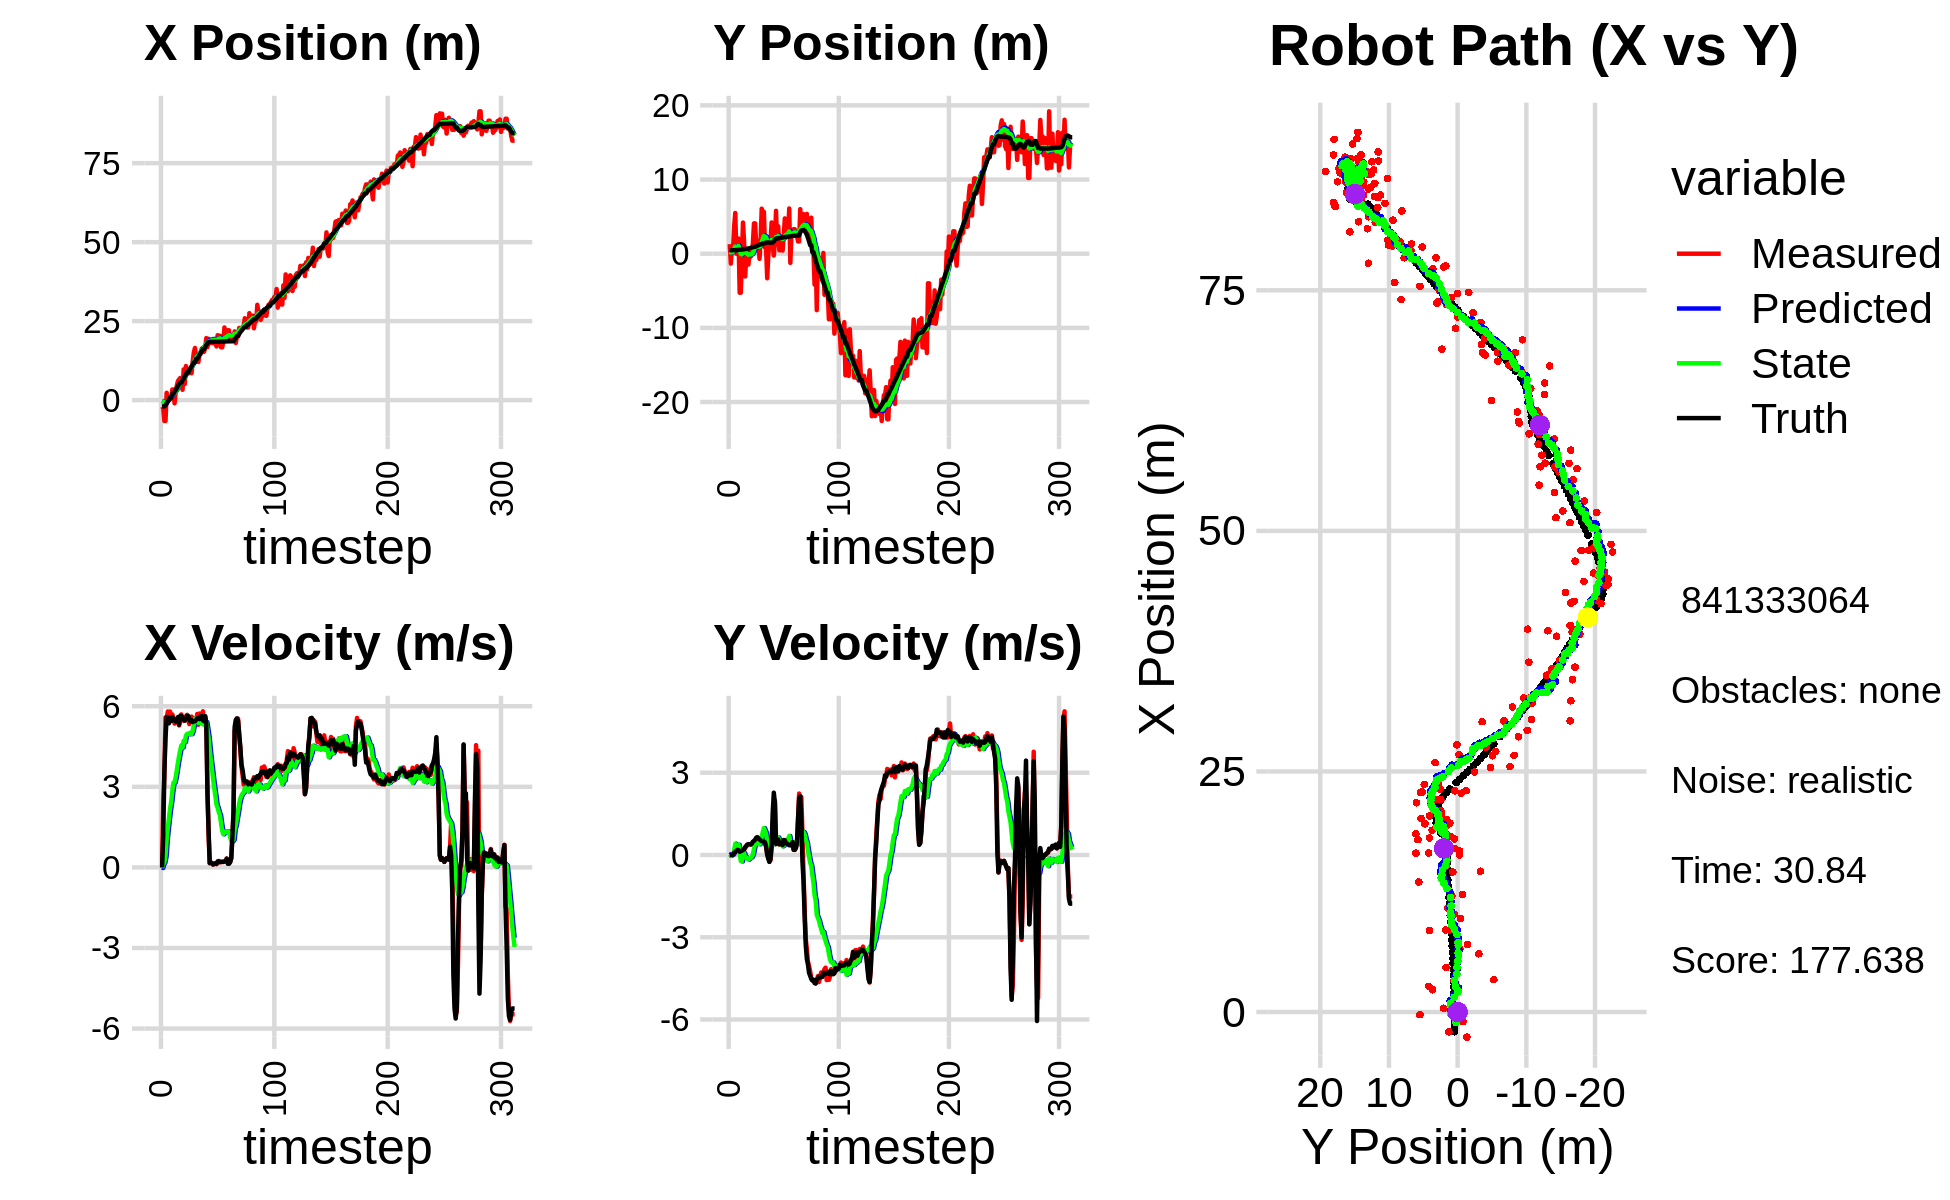

Data behind this chart, as committed beside it:
-3.139490604633255355e+00, 3.388610095779442943e+00, 0.000000000000000000e+00, -0.000000000000000000e+00, 0.000000000000000000e+00, 0.000000000000000000e+00, 0.000000000000000000e+00, 0.000000000000000000e+00, -2.251655797884707377e-01, 2.054634426953939608e-01, 0.000000000000000000e+00, 0.000000000000000000e+00, -2.047914028190941149e+00, 4.663102339739996771e-01, 0.000000000000000000e+00, 0.000000000000000000e+00, 0.000000000000000000e+00, 4.409176181070506573e-04
-2.051440035775557558e+00, 1.291563719617024431e+00, 0.000000000000000000e+00, -0.000000000000000000e+00, -2.251655797884707377e-01, 2.054634426953939608e-01, 0.000000000000000000e+00, 0.000000000000000000e+00, -3.568402022125761741e-01, 2.749850977033065358e-01, -2.293714339730965057e-02, 2.593713062437815256e-02, -2.047914028190941149e+00, 4.663102339739996771e-01, 0.000000000000000000e+00, 0.000000000000000000e+00, 0.000000000000000000e+00, 5.213448894210159779e-04
-2.613150477332672583e+00, -1.331336893159271728e+00, 2.414999894556646876e+00, -5.701241164529796158e-04, -3.591339165523071419e-01, 2.775788107657443660e-01, -2.293714339730965057e-02, 2.593713062437815256e-02, -4.727679581969850275e-01, 1.644713136185482483e-01, 1.143462239076595832e-01, -3.311368371176393044e-02, -1.986749172220832804e+00, 4.663285832516866347e-01, 1.199999999999999956e+00, 0.000000000000000000e+00, 1.200000047683715820e+00, 2.360762446187436581e-04
-6.617627144173908071e+00, 6.931090466489973068e-01, 3.433988420951805676e+00, 8.923540008763820169e-03, -4.613333358062190470e-01, 1.611599452473718441e-01, 1.143462239076595832e-01, -3.311368371176393044e-02, -8.448861690548371550e-01, 2.029551228623033554e-01, 1.904244970990893737e-01, -7.058038772939468491e-03, -1.986749172220832804e+00, 4.663285832516866347e-01, 3.600000000000000089e+00, 8.000000000000000167e-03, 3.599999904632568359e+00, -2.598587656393647194e-03
-6.617627144173908071e+00, 6.931090466489973068e-01, 5.586944843717568610e+00, 2.480160772456757243e-02, -8.258437193449281732e-01, 2.022493189850094186e-01, 1.904244970990893737e-01, -7.058038772939468491e-03, -1.102336949480198447e+00, 2.427913780069140270e-01, 4.277607241967769092e-01, 1.772248135990631829e-02, -1.655000209862604876e+00, 4.669658958509778079e-01, 4.799999999999999822e+00, 1.099999999999999936e-02, 5.603000164031982422e+00, -4.439178388565778732e-03
2.322577714902300361e+00, 3.668541551832116721e+00, 5.524408971524209733e+00, 8.081812391383846883e-02, -1.059560877060520712e+00, 2.445636261429046665e-01, 4.277607241967769092e-01, 1.772248135990631829e-02, -5.431325997042528719e-01, 5.318779665268300594e-01, 1.022677877377696110e+00, 1.831223877939264222e-01, -1.058797359097906510e+00, 4.698194285155913863e-01, 5.596000000000000085e+00, 9.199999999999999845e-02, 5.596000194549560547e+00, -1.462823618203401566e-02
-2.744161488921251224e-01, 5.494262428107880680e+00, 5.804378747117048043e+00, 8.491388006307026837e-02, -4.408648119664832499e-01, 5.501902053062226461e-01, 1.022677877377696110e+00, 1.831223877939264222e-01, -2.023283913812068679e-01, 9.689533220742465591e-01, 1.451415510295127165e+00, 4.129751825061231396e-01, -4.136366844769766571e-01, 4.791166490745967788e-01, 5.594999999999999751e+00, 1.120000000000000023e-01, 5.596000194549560547e+00, -1.462823618203401566e-02
8.559611474747619297e-02, -6.890491512044576335e-03, 5.565428611853794116e+00, 1.691939188608333200e-01, -5.718684035169413482e-02, 1.010250840324858901e+00, 1.451415510295127165e+00, 4.129751825061231396e-01, 1.572136775837577882e-01, 9.086700131460652141e-01, 1.819854329853495489e+00, 3.465801964996282902e-01, 1.131043433809477278e-01, 4.903677843157412952e-01, 5.363000000000000433e+00, 1.549999999999999989e-01, 5.364999771118164062e+00, -3.039151802659034729e-02
5.325259563909084948e-01, 8.644978467190006510e-01, 5.803319099366218481e+00, 1.764259986607994157e-01, 3.391991105691073427e-01, 9.433280327960280598e-01, 1.819854329853495489e+00, 3.465801964996282902e-01, 5.575380977512928160e-01, 9.277263002290652150e-01, 2.177576589632131743e+00, 3.315298112627675375e-01, 7.415566448308252845e-01, 5.091165068851983833e-01, 5.581000000000000405e+00, 1.880000000000000004e-01, 5.584000110626220703e+00, -3.039151802659034729e-02
3.952484727067377412e-01, 2.043454184312651023e+00, 5.489484262432111628e+00, 1.964990274181954710e-01, 7.752957567145060125e-01, 9.608792813553419521e-01, 2.177576589632131743e+00, 3.315298112627675375e-01, 9.082904633835033881e-01, 1.051901724825196505e+00, 2.445194195057052600e+00, 3.756916484534652545e-01, 7.415566448308252845e-01, 5.091165068851983833e-01, 5.448000000000000398e+00, 1.759999999999999898e-01, 5.451000213623046875e+00, -3.578025847673416138e-02
3.361733913877568813e+00, -5.259784133448852650e+00, 5.696602605771192707e+00, 1.261833200283463408e-01, 1.152809882889208604e+00, 1.089470889670542952e+00, 2.445194195057052600e+00, 3.756916484534652545e-01, 1.531772370147693074e+00, 4.988689129605688999e-01, 2.840024862366450797e+00, 5.337042325284918620e-02, 2.013449192381320696e+00, 5.464292454515818909e-01, 5.604000000000000092e+00, 1.170000000000000068e-01, 5.605000019073486328e+00, -2.214700542390346527e-02
3.361733913877568813e+00, -5.259784133448852650e+00, 5.563502674318274721e+00, 1.290876822826891868e-01, 1.815774856384338110e+00, 5.042059552858537685e-01, 2.840024862366450797e+00, 5.337042325284918620e-02, 2.105533727802339605e+00, -2.022960502019988116e-02, 3.153813547660502703e+00, -2.196480278875045933e-01, 2.013449192381320696e+00, 5.464292454515818909e-01, 5.498999999999999666e+00, 1.409999999999999865e-01, 5.500999927520751953e+00, -2.319842949509620667e-02
-9.996297361484797195e-01, -7.594286132446088633e-01, 5.353844870539396616e+00, 1.519227768192722705e-01, 2.420915082568389831e+00, -4.219440780895034049e-02, 3.153813547660502703e+00, -2.196480278875045933e-01, 2.204442359655884864e+00, -9.024117098150724603e-02, 3.161717901248965124e+00, -2.330553791106361183e-01, 2.624617100094877031e+00, 5.606297320431572473e-01, 5.498999999999999666e+00, 1.559999999999999998e-01, 5.500999927520751953e+00, -2.836877480149269104e-02
2.669421822186933468e+00, 4.200961417513415341e+00, 5.484763383604684961e+00, 1.884508018733819512e-01, 2.520614149780781243e+00, -1.135467088925708606e-01, 3.161717901248965124e+00, -2.330553791106361183e-01, 2.655567849791796053e+00, 3.046996472717253823e-01, 3.366270935857849977e+00, -4.928957534187428102e-03, 3.149633884815508988e+00, 5.755236815765760738e-01, 5.431000000000000050e+00, 1.829999999999999960e-01, 5.434000015258789062e+00, -3.434545546770095825e-02
4.630651593078741080e+00, 1.672104820364230138e+00, 5.439789845978814320e+00, 1.869055575964797267e-01, 2.992194943377580962e+00, 3.042067515183066173e-01, 3.366270935857849977e+00, -4.928957534187428102e-03, 3.258798002485919110e+00, 4.397431924492446464e-01, 3.627273535992224573e+00, 6.996730071701856568e-02, 3.776760578091469700e+00, 5.964455448175983721e-01, 5.520999999999999908e+00, 2.109999999999999931e-01, 5.526000022888183594e+00, -3.434545546770095825e-02
6.056963921005208640e+00, -3.072254882255512687e+00, 5.569279548514487033e+00, 2.524840268305743596e-01, 3.621525356085141478e+00, 4.467399225209465197e-01, 3.627273535992224573e+00, 6.996730071701856568e-02, 3.958896209868822957e+00, 1.295817315679930748e-01, 3.918574172030968583e+00, -8.566562839070002155e-02, 4.415777683177165791e+00, 6.246304649611739146e-01, 5.597999999999999865e+00, 2.929999999999999827e-01, 5.605999946594238281e+00, -4.530411213636398315e-02
6.559216499210106299e+00, -3.060178166685127987e-01, 5.284007508440335954e+00, 3.084088081176440399e-01, 4.350753627071919816e+00, 1.210151687289230671e-01, 3.918574172030968583e+00, -8.566562839070002155e-02, 4.636301885038984771e+00, 9.980035910765866491e-02, 4.149178286530392334e+00, -8.515290664055286118e-02, 5.036968707879016627e+00, 6.602680671697127579e-01, 5.317000000000000171e+00, 3.350000000000000200e-01, 5.328000068664550781e+00, -5.830031633377075195e-02
7.003437638014966105e+00, -1.455228612523007170e+00, 5.569888758710569654e+00, 3.675061163129442199e-01, 5.051219713692024271e+00, 9.128506844360337324e-02, 4.149178286530392334e+00, -8.515290664055286118e-02, 5.314770548467012468e+00, -3.111039550862487735e-02, 4.370761341666233868e+00, -1.338552359474897702e-01, 5.561142444904212390e+00, 6.943332695650754616e-01, 5.642000000000000348e+00, 3.820000000000000062e-01, 5.655000209808349609e+00, -6.588537245988845825e-02
7.003437638014966105e+00, -1.455228612523007170e+00, 5.696092706019876495e+00, 3.982817094288880755e-01, 5.751846682633635410e+00, -4.449591910337385298e-02, 4.370761341666233868e+00, -1.338552359474897702e-01, 5.942284284852489940e+00, -1.508114428220146963e-01, 4.547428403204346381e+00, -1.721792371269566524e-01, 5.561142444904212390e+00, 6.943332695650754616e-01, 5.641000000000000014e+00, 3.940000000000000169e-01, 5.655000209808349609e+00, -6.980829685926437378e-02
3.270447254579557761e+00, 5.182619085227602174e-01, 5.524231569176831336e+00, 3.902701028192221977e-01, 6.397027125172924933e+00, -1.680293665347103726e-01, 4.547428403204346381e+00, -1.721792371269566524e-01, 6.143106736629079023e+00, -7.870778435834731301e-02, 4.465127993207225643e+00, -1.121823161312660994e-01, 6.207426548269252109e+00, 7.388346935222701584e-01, 5.541000000000000369e+00, 3.910000000000000142e-01, 5.553999900817871094e+00, -7.052976638078689575e-02
9.728436469876559300e+00, -4.082074325178104979e-01, 5.456400314474707969e+00, 3.854780316658944495e-01, 6.589619535949801765e+00, -8.992601597147392711e-02, 4.465127993207225643e+00, -1.121823161312660994e-01, 6.946572709858478412e+00, -9.678808486528957256e-02, 4.712663913777112690e+00, -1.019427549393407822e-01, 6.843603610707506668e+00, 7.841042120321207731e-01, 5.516000000000000014e+00, 3.810000000000000053e-01, 5.528999805450439453e+00, -7.052976638078689575e-02
5.110970735372029061e+00, 7.351651045540705601e-03, 5.609211975605744804e+00, 3.935373462892295393e-01, 7.417839101236189947e+00, -1.069823603592236494e-01, 4.712663913777112690e+00, -1.019427549393407822e-01, 7.239480093140328698e+00, -7.393047575006156391e-02, 4.666614558312703664e+00, -7.205469569063265023e-02, 7.475325107492351684e+00, 8.282207385384148246e-01, 5.463000000000000078e+00, 4.159999999999999809e-01, 5.479000091552734375e+00, -7.004433870315551758e-02
1.078879952467931780e+01, 1.417077168329528680e+00, 5.613897178526949361e+00, 4.755128722366888661e-01, 7.706141548971599420e+00, -8.113594531912482477e-02, 4.666614558312703664e+00, -7.205469569063265023e-02, 8.055380431189730572e+00, 8.244410269464180763e-02, 4.907422665397596973e+00, 2.367821230670567878e-02, 8.107447147731523529e+00, 8.791835151283443617e-01, 5.541000000000000369e+00, 4.839999999999999858e-01, 5.561999797821044922e+00, -8.450111001729965210e-02
8.460958540167025532e+00, 4.096192224491786327e+00, 5.679833989557827145e+00, 4.908047338745268884e-01, 8.546122697729490625e+00, 8.481192392531237967e-02, 4.907422665397596973e+00, 2.367821230670567878e-02, 8.577729189718096947e+00, 4.775548478530441399e-01, 4.967484712298353422e+00, 2.301331139673892245e-01, 8.746895313207389222e+00, 9.348815518678639247e-01, 5.642999999999999794e+00, 5.160000000000000142e-01, 5.666999816894531250e+00, -8.619768917560577393e-02
8.460958540167025532e+00, 4.096192224491786327e+00, 5.476826538860610327e+00, 5.257123435005417456e-01, 9.074477660947932733e+00, 5.005681592497830401e-01, 4.967484712298353422e+00, 2.301331139673892245e-01, 9.041015237114532255e+00, 8.469810969874832507e-01, 4.977861539890561460e+00, 4.088303100960749559e-01, 8.746895313207389222e+00, 9.348815518678639247e-01, 5.639000000000000234e+00, 5.550000000000000488e-01, 5.666999816894531250e+00, -9.569530934095382690e-02
8.539816260541742921e+00, 1.175386248813032219e+00, 5.334180437564886468e+00, 5.926290282023142231e-01, 9.538801391103588045e+00, 8.878641279970906908e-01, 4.977861539890561460e+00, 4.088303100960749559e-01, 9.459877081903709239e+00, 9.227432478471672139e-01, 4.955246078297742329e+00, 4.309583416322145810e-01, 9.394512653192000684e+00, 9.964323482366653773e-01, 5.514999999999999680e+00, 6.270000000000000018e-01, 5.550000190734863281e+00, -1.106465384364128113e-01
1.016053180370820463e+01, 4.762799581482833333e-01, 5.542408777681972154e+00, 6.551826313841599969e-01, 9.955401689733482939e+00, 9.658390820103887053e-01, 4.955246078297742329e+00, 4.309583416322145810e-01, 1.000570667551402515e+01, 9.305354549750745052e-01, 5.015036856247222730e+00, 4.196360213846290765e-01, 1.002694559141568931e+01, 1.065962954315858857e+00, 5.434999999999999609e+00, 6.430000000000000160e-01, 5.473000049591064453e+00, -1.176665425300598145e-01
8.527532339339948919e+00, 1.742449685345972332e+00, 5.613487305278928474e+00, 6.143023855522010690e-01, 1.050721036113874796e+01, 9.724990571135374573e-01, 5.015036856247222730e+00, 4.196360213846290765e-01, 1.034523518652094864e+01, 1.052512815755381137e+00, 4.961229981666516409e+00, 4.641992781115086286e-01, 1.065325021778375891e+01, 1.139447435058902780e+00, 5.491999999999999993e+00, 6.129999999999999893e-01, 5.526000022888183594e+00, -1.089995577931404114e-01
1.223087871066932486e+01, -6.880201255234070778e-01, 5.552849443139579400e+00, 6.076665847850100111e-01, 1.084135818468759993e+01, 1.098932743566531922e+00, 4.961229981666516409e+00, 4.641992781115086286e-01, 1.100728258988920949e+01, 9.398631512997575044e-01, 5.083479019620884998e+00, 3.899223941664771154e-01, 1.127941560787296638e+01, 1.207388266448227387e+00, 5.411999999999999922e+00, 5.679999999999999494e-01, 5.441999912261962891e+00, -1.056831628084182739e-01
1.512956476250501936e+01, 1.679636670892443506e+00, 5.557817685590905832e+00, 5.895643217948929315e-01, 1.151563049185129728e+01, 9.788553907164052603e-01, 5.083479019620884998e+00, 3.899223941664771154e-01, 1.189222150263348254e+01, 1.052655217113603658e+00, 5.312542229619661605e+00, 4.315210102209302012e-01, 1.191177988062608506e+01, 1.273728176414397284e+00, 5.434999999999999609e+00, 5.380000000000000338e-01, 5.461999893188476562e+00, -1.056831628084182739e-01
1.651359176637611981e+01, 6.071349008764432398e+00, 5.486154351113547989e+00, 5.331560380683959544e-01, 1.242347572559544844e+01, 1.095807318135696651e+00, 5.312542229619661605e+00, 4.315210102209302012e-01, 1.283093577499139570e+01, 1.561017205187505308e+00, 5.541452781344303524e+00, 6.625772403084102535e-01, 1.191177988062608506e+01, 1.273728176414397284e+00, 5.439000000000000057e+00, 5.050000000000000044e-01, 5.461999893188476562e+00, -9.687788784503936768e-02
1.351814341575961187e+01, 5.652085229328533522e+00, 5.316383402549422321e+00, 4.686527253637167156e-01, 1.338508105312582686e+01, 1.627274929218346378e+00, 5.541452781344303524e+00, 6.625772403084102535e-01, 1.338642605323257406e+01, 1.991256627553787517e+00, 5.529633402956950050e+00, 8.359642344396402969e-01, 1.306437921520568146e+01, 1.380760117472330517e+00, 5.493000000000000327e+00, 4.949999999999999956e-01, 5.515999794006347656e+00, -8.792526274919509888e-02
1.351814341575961187e+01, 5.652085229328533522e+00, 5.712867719678428102e+00, 5.256531995019986248e-01, 1.393938939352826978e+01, 2.074853050997751414e+00, 5.529633402956950050e+00, 8.359642344396402969e-01, 1.390780683138897089e+01, 2.392197366873609177e+00, 5.522852293779105359e+00, 9.833112494169506945e-01, 1.306437921520568146e+01, 1.380760117472330517e+00, 5.544999999999999929e+00, 4.909999999999999920e-01, 5.565999984741210938e+00, -9.175378829240798950e-02
1.205666077176128859e+01, 8.331774918096246374e-01, 5.311464746933809877e+00, 4.441187102407488374e-01, 1.446009206076688081e+01, 2.490528491815304335e+00, 5.522852293779105359e+00, 9.833112494169506945e-01, 1.421501383582978484e+01, 2.313091663398836317e+00, 5.379209154297377005e+00, 8.818125156458613834e-01, 1.370060396232695865e+01, 1.438543363281342913e+00, 5.546999999999999709e+00, 4.630000000000000226e-01, 5.565999984741210938e+00, -8.342105895280838013e-02
1.455438727173385693e+01, 7.061695293681969909e-01, 5.729345433837819357e+00, 3.150300567525116668e-01, 1.475293475125952192e+01, 2.401272914963422433e+00, 5.379209154297377005e+00, 8.818125156458613834e-01, 1.475166531412224735e+01, 2.219127046711523388e+00, 5.398039713168855336e+00, 7.772774393026015138e-01, 1.433672761933918061e+01, 1.490731879384914027e+00, 5.522000000000000242e+00, 3.039999999999999925e-01, 5.530000209808349609e+00, -5.493003502488136292e-02
1.462471254214144523e+01, -3.309861138684667470e+00, 5.467699593823881266e+00, 5.731005583816242699e-02, 1.529146928543913297e+01, 2.296854790641783772e+00, 5.398039713168855336e+00, 7.772774393026015138e-01, 1.523010329287213160e+01, 1.745822017526205361e+00, 5.368904685574745095e+00, 4.877542336043279025e-01, 1.486589670175097133e+01, 1.519433065126181814e+00, 5.634999999999999787e+00, 6.000000000000000125e-03, 5.635000228881835938e+00, -1.048118248581886292e-02
1.632511013739617667e+01, -2.681004564620910191e-01, 5.430701923656266139e+00, 5.692226230510457480e-02, 1.576699376142960674e+01, 1.794597440886638084e+00, 5.368904685574745095e+00, 4.877542336043279025e-01, 1.582456106643619798e+01, 1.584496760636994406e+00, 5.403322184066115419e+00, 3.731778043059723604e-01, 1.550822877915201481e+01, 1.522946758993479976e+00, 5.633000000000000007e+00, -1.449999999999999900e-01, 5.635000228881835938e+00, -1.048118248581886292e-02
1.530320864925006141e+01, 1.605054705357858769e+00, 5.811747859158020724e+00, -2.471331641602243501e-01, 1.636489328484281103e+01, 1.621814541067591708e+00, 5.403322184066115419e+00, 3.731778043059723604e-01, 1.628253721081084038e+01, 1.592665532193695554e+00, 5.381774027360464174e+00, 3.422446337382028525e-01, 1.614362192164049148e+01, 1.496812864949060184e+00, 5.479000000000000092e+00, -2.500000000000000000e-01, 5.485000133514404297e+00, 4.249743372201919556e-02
1.530320864925006141e+01, 1.605054705357858769e+00, 5.407657253198435043e+00, -1.901620263192307925e-01, 1.682071461354688680e+01, 1.626889995567515790e+00, 5.381774027360464174e+00, 3.422446337382028525e-01, 1.667420033425677772e+01, 1.601185282505440677e+00, 5.304386394749843525e+00, 3.153593687250526023e-01, 1.614362192164049148e+01, 1.496812864949060184e+00, 5.442000000000000171e+00, -1.459999999999999909e-01, 5.443999767303466797e+00, 3.515084087848663330e-02
1.652992430320700379e+01, 4.215572044105950766e+00, 5.617901120236759915e+00, 2.394110136268435829e-01, 1.720463897373176110e+01, 1.632721219377945898e+00, 5.304386394749843525e+00, 3.153593687250526023e-01, 1.715508576821901343e+01, 1.868406318970778246e+00, 5.295197955381420130e+00, 4.288690135322441588e-01, 1.676918458963387337e+01, 1.478854818966456097e+00, 5.633000000000000007e+00, 3.750000000000000000e-01, 5.645999908447265625e+00, -4.258996993303298950e-02
1.963344836240673175e+01, 1.137435570045123523e+00, 5.405717954797525593e+00, 1.051314442523765047e+00, 1.768460556375715598e+01, 1.911293220324002728e+00, 5.295197955381420130e+00, 4.288690135322441588e-01, 1.788018630199813686e+01, 1.867351112036470973e+00, 5.406587264690939421e+00, 4.240244314530087211e-01, 1.741481637930572646e+01, 1.516433044924050622e+00, 5.328000000000000291e+00, 1.540000000000000036e+00, 5.546000003814697266e+00, -1.920841336250305176e-01
1.675861990424408532e+01, -2.492892298862280087e-01, 3.000597982705463185e+00, 1.748754153860238691e+00, 1.842084502846723026e+01, 1.909753555181771922e+00, 5.406587264690939421e+00, 4.240244314530087211e-01, 1.813469366639232661e+01, 1.768835751675505330e+00, 5.118534244990635251e+00, 3.904785312461078184e-01, 1.792983102782561033e+01, 1.641618057094260674e+00, 2.721999999999999975e+00, 2.273000000000000131e+00, 3.546000003814697266e+00, -5.276778340339660645e-01
1.940904259653834885e+01, 1.530439629599848361e+00, 1.244948582105867452e+00, 1.984880783328354159e+00, 1.864654709089138862e+01, 1.807883604800116117e+00, 5.118534244990635251e+00, 3.904785312461078184e-01, 1.852087643999927025e+01, 1.853108298509219987e+00, 4.835031960955729957e+00, 4.554215300943652567e-01, 1.832619524013117740e+01, 1.884766146065719461e+00, 1.381999999999999895e+00, 1.895999999999999908e+00, 2.345999956130981445e+00, -1.010605216026306152e+00
1.790914303085508763e+01, 5.786298438095599295e+00, 1.518516019460318389e-01, 3.948038723753781176e-01, 1.900437963609484271e+01, 1.898650451518656412e+00, 4.835031960955729957e+00, 4.554215300943652567e-01, 1.865591795199064862e+01, 2.255774324625914318e+00, 4.386538323907507753e+00, 6.288686632874102012e-01, 1.842653131474015993e+01, 2.034737750743069284e+00, 1.640000000000000069e-01, 4.099999999999999756e-01, 4.410000145435333252e-01, -1.203613758087158203e+00
1.829176062327740127e+01, 1.274398847689957259e+00, 1.838014714966559882e-01, 4.778713676063970905e-01, 1.909457178438140090e+01, 2.318661190954655282e+00, 4.386538323907507753e+00, 6.288686632874102012e-01, 1.879940236669664344e+01, 2.215296065196205699e+00, 3.993494309320785085e+00, 5.741453221422656572e-01, 1.843771028511105214e+01, 2.064898415774325535e+00, 1.759999999999999898e-01, 5.050000000000000044e-01, 5.350000262260437012e-01, -1.203613758087158203e+00
1.888808685510473140e+01, 3.705641432307205108e+00, 1.659969502780215822e-01, 5.765804723615135519e-01, 1.919875179762872364e+01, 2.272710597410432243e+00, 3.993494309320785085e+00, 5.741453221422656572e-01, 1.897090259197349837e+01, 2.405441922286868817e+00, 3.657584207187641212e+00, 6.392791611224840631e-01, 1.843771028511105214e+01, 2.064898415774325535e+00, 1.559999999999999998e-01, 5.669999999999999485e-01, 5.879999995231628418e-01, -1.290477991104125977e+00
1.799575379509233386e+01, 4.676059918985273622e-01, 1.049232478701381394e-01, 3.849572746481256802e-01, 1.933666101269226090e+01, 2.469369838399117167e+00, 3.657584207187641212e+00, 6.392791611224840631e-01, 1.902262292848950054e+01, 2.272791356328211165e+00, 3.290618692750971519e+00, 5.360884420949381113e-01, 1.845358324060893551e+01, 2.120721622279809981e+00, 1.079999999999999988e-01, 3.880000000000000115e-01, 4.029999971389770508e-01, -1.304701685905456543e+00
1.799575379509233386e+01, 4.676059918985273622e-01, 1.360075918215880586e-01, 4.634554400051026923e-01, 1.935168479776459804e+01, 2.326400200537705132e+00, 3.290618692750971519e+00, 5.360884420949381113e-01, 1.905673089170207035e+01, 2.151133322991848118e+00, 2.956105712231846816e+00, 4.482194905131979268e-01, 1.845358324060893551e+01, 2.120721622279809981e+00, 1.429999999999999882e-01, 4.580000000000000182e-01, 4.799999892711639404e-01, -1.285346388816833496e+00
1.824299497917823487e+01, 1.041953607707764462e+00, 1.525952031742733028e-01, 4.645812057539863704e-01, 1.935234146292525637e+01, 2.195955272043168094e+00, 2.956105712231846816e+00, 4.482194905131979268e-01, 1.909953659829564998e+01, 2.089876471610185416e+00, 2.663838417164563044e+00, 3.966558406501939360e-01, 1.846558427788771795e+01, 2.161317273078808388e+00, 1.499999999999999944e-01, 4.560000000000000164e-01, 4.799999892711639404e-01, -1.253440380096435547e+00
1.699316644663207754e+01, 4.233873331573445586e-01, 1.268084059396303587e-01, 3.507828746666882824e-01, 1.936592044001210766e+01, 2.129542055675204715e+00, 2.663838417164563044e+00, 3.966558406501939360e-01, 1.900377807508948180e+01, 1.969592905053108911e+00, 2.327595278071625362e+00, 3.170138864426196301e-01, 1.847353982911571535e+01, 2.185414120378575298e+00, 1.250000000000000000e-01, 3.599999999999999867e-01, 3.810000121593475342e-01, -1.223912477493286133e+00
2.055062556244176619e+01, 2.374635263526825302e+00, 2.134859572186453003e-01, 5.371291804991515928e-01, 1.923653760289664305e+01, 2.001294293697370996e+00, 2.327595278071625362e+00, 3.170138864426196301e-01, 1.925543555268503937e+01, 2.045635038211504497e+00, 2.219936753660439521e+00, 3.446561406493094393e-01, 1.848331308356779346e+01, 2.211906596576925121e+00, 2.210000000000000020e-01, 5.450000000000000400e-01, 5.879999995231628418e-01, -1.192483782768249512e+00
1.955356776734828372e+01, 4.765102549117147923e+00, 2.398904815944165048e-01, 5.390292440059890611e-01, 1.947742922805108279e+01, 2.080100652276435369e+00, 2.219936753660439521e+00, 3.446561406493094393e-01, 1.938263446646854504e+01, 2.337247100620122087e+00, 2.058579081896688034e+00, 4.759309641144091607e-01, 1.849614954009636136e+01, 2.243542834689890242e+00, 2.320000000000000118e-01, 5.400000000000000355e-01, 5.879999995231628418e-01, -1.152073383331298828e+00
2.038576185740657820e+01, 4.082204862560701919e+00, 1.858134778483055971e-01, 4.175192688971906541e-01, 1.958849237465821247e+01, 2.384840197031563136e+00, 2.058579081896688034e+00, 4.759309641144091607e-01, 1.956949529117926900e+01, 2.539338551446939984e+00, 1.943982480162700144e+00, 5.501032470616634695e-01, 1.850950670248490582e+01, 2.273528858076813819e+00, 2.000000000000000111e-01, 4.249999999999999889e-01, 4.699999988079071045e-01, -1.152073383331298828e+00
1.671820366367846589e+01, 2.762598260184871979e+00, 1.972536104786017930e-01, 4.077989962732019302e-01, 1.976389353919553926e+01, 2.594348876153106165e+00, 1.943982480162700144e+00, 5.501032470616634695e-01, 1.937698364864544232e+01, 2.603593567032217670e+00, 1.638459527505391478e+00, 5.508174763582208699e-01, 1.850950670248490582e+01, 2.273528858076813819e+00, 2.039999999999999869e-01, 4.169999999999999818e-01, 4.639999866485595703e-01, -1.120271086692810059e+00
1.671820366367846589e+01, 2.762598260184871979e+00, 2.153721318374297866e-01, 4.121163041590807929e-01, 1.954082960139598057e+01, 2.658675314668039746e+00, 1.638459527505391478e+00, 5.508174763582208699e-01, 1.919235965412781653e+01, 2.662126641563067775e+00, 1.371656308251271161e+00, 5.487882895987125087e-01, 1.852157831214859485e+01, 2.298307700666882614e+00, 2.069999999999999896e-01, 3.910000000000000142e-01, 4.429999887943267822e-01, -1.089232325553894043e+00
1.853174824262145748e+01, 6.098571702103083858e+00, 2.007869726598131566e-01, 3.574697031603642494e-01, 1.932952528495294331e+01, 2.717005470522939170e+00, 1.371656308251271161e+00, 5.487882895987125087e-01, 1.919135596187646797e+01, 3.021471308729045901e+00, 1.232059607838606130e+00, 6.929135020333931916e-01, 1.853317117673909209e+01, 2.320341988220665730e+00, 2.049999999999999878e-01, 3.609999999999999876e-01, 4.160000085830688477e-01, -1.059022784233093262e+00
2.299921894118112675e+01, -1.234302715214192103e+00, 2.224473180317542709e-01, 3.703258030196941997e-01, 1.931456192266032801e+01, 3.090762658932385332e+00, 1.232059607838606130e+00, 6.929135020333931916e-01, 1.962143986921554273e+01, 2.676124217037269659e+00, 1.340902307132417759e+00, 4.809909876616721980e-01, 1.854198884953573412e+01, 2.336042209932946090e+00, 2.230000000000000038e-01, 3.579999999999999849e-01, 4.210000038146972656e-01, -1.029876947402954102e+00
2.091493845001799201e+01, 2.457340172195936923e+00, 2.269927779871395712e-01, 3.498046242726666200e-01, 1.975553009992878373e+01, 2.724223315803437018e+00, 1.340902307132417759e+00, 4.809909876616721980e-01, 1.981098943314254512e+01, 2.693689774766632183e+00, 1.308659592701534313e+00, 4.625029947126515495e-01, 1.856441926957676358e+01, 2.373377962737952096e+00, 2.280000000000000082e-01, 3.549999999999999822e-01, 4.210000038146972656e-01, -9.951856136322021484e-01
2.208415675194412131e+01, 2.454985114870225527e+00, 3.290063111789240935e-01, 4.703518345868921147e-01, 1.994185539241269822e+01, 2.739940074237897427e+00, 1.308659592701534313e+00, 4.625029947126515495e-01, 2.010000836450976891e+01, 2.713915778206599239e+00, 1.339152430106640423e+00, 4.499556742221471062e-01, 1.857998323479277047e+01, 2.397118969923239806e+00, 3.260000000000000120e-01, 4.719999999999999751e-01, 5.730000138282775879e-01, -9.604128599166870117e-01
2.210119080543026016e+01, 3.309759005155753719e+00, 1.387099769017226258e-01, 1.983016431430998650e-01, 2.023392360752043118e+01, 2.758911345628813905e+00, 1.339152430106640423e+00, 4.499556742221471062e-01, 2.035388257334239270e+01, 2.798704509309517530e+00, 1.336790149894191204e+00, 4.627119567420059920e-01, 1.860033845905123329e+01, 2.426135107169934635e+00, 1.390000000000000124e-01, 1.880000000000000004e-01, 2.339999973773956299e-01, -9.604128599166870117e-01
2.210119080543026016e+01, 3.309759005155753719e+00, 1.373681931111203902e-01, 1.844721698269294885e-01, 2.048756158833181118e+01, 2.844975704983718323e+00, 1.336790149894191204e+00, 4.627119567420059920e-01, 2.058286131954979936e+01, 2.875621339777743035e+00, 1.321217158008098691e+00, 4.702705813232046506e-01, 1.860033845905123329e+01, 2.426135107169934635e+00, 1.409999999999999865e-01, 1.869999999999999996e-01, 2.339999973773956299e-01, -9.307245612144470215e-01
... 252 more rows
